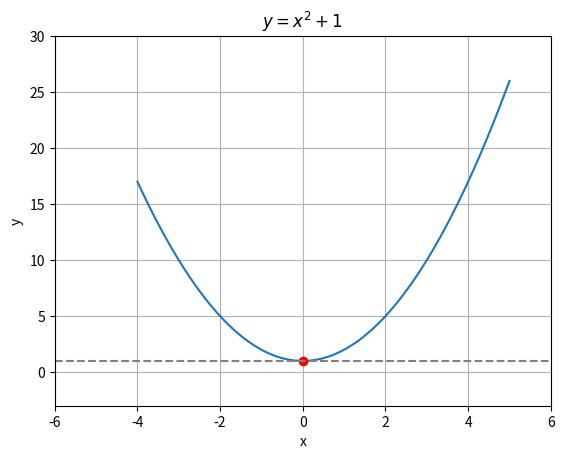

Python code for this plot:
# plot_parabola_new.py


import matplotlib.pyplot as plt
import numpy as np


def plot(ax):
    x = np.linspace(-4, 5, 100)
    y = np.power(x, 2) + 1

    # Step 1 - Plot graph
    ax.plot(x, y)

    # Step 2 - Graph has title
    ax.set_title("$y = x^2+1$")
    ax.set_xlabel("x")
    ax.set_ylabel("y")

    # Step 3 - Center the graph
    ax.set_xlim(-6, 6)
    ax.set_ylim(-3, 30)

    # Step 4 - Add decor
    ax.grid()
    ax.plot(0, 1, color='red', marker='o')
    ax.axhline(1, color='gray', linestyle='--')


def main():
    fig = plt.figure()
    gs = fig.add_gridspec(1, 1)

    ax = fig.add_subplot(gs[0, 0])
    plot(ax)

    plt.show()


if __name__ == "__main__":
    main()
